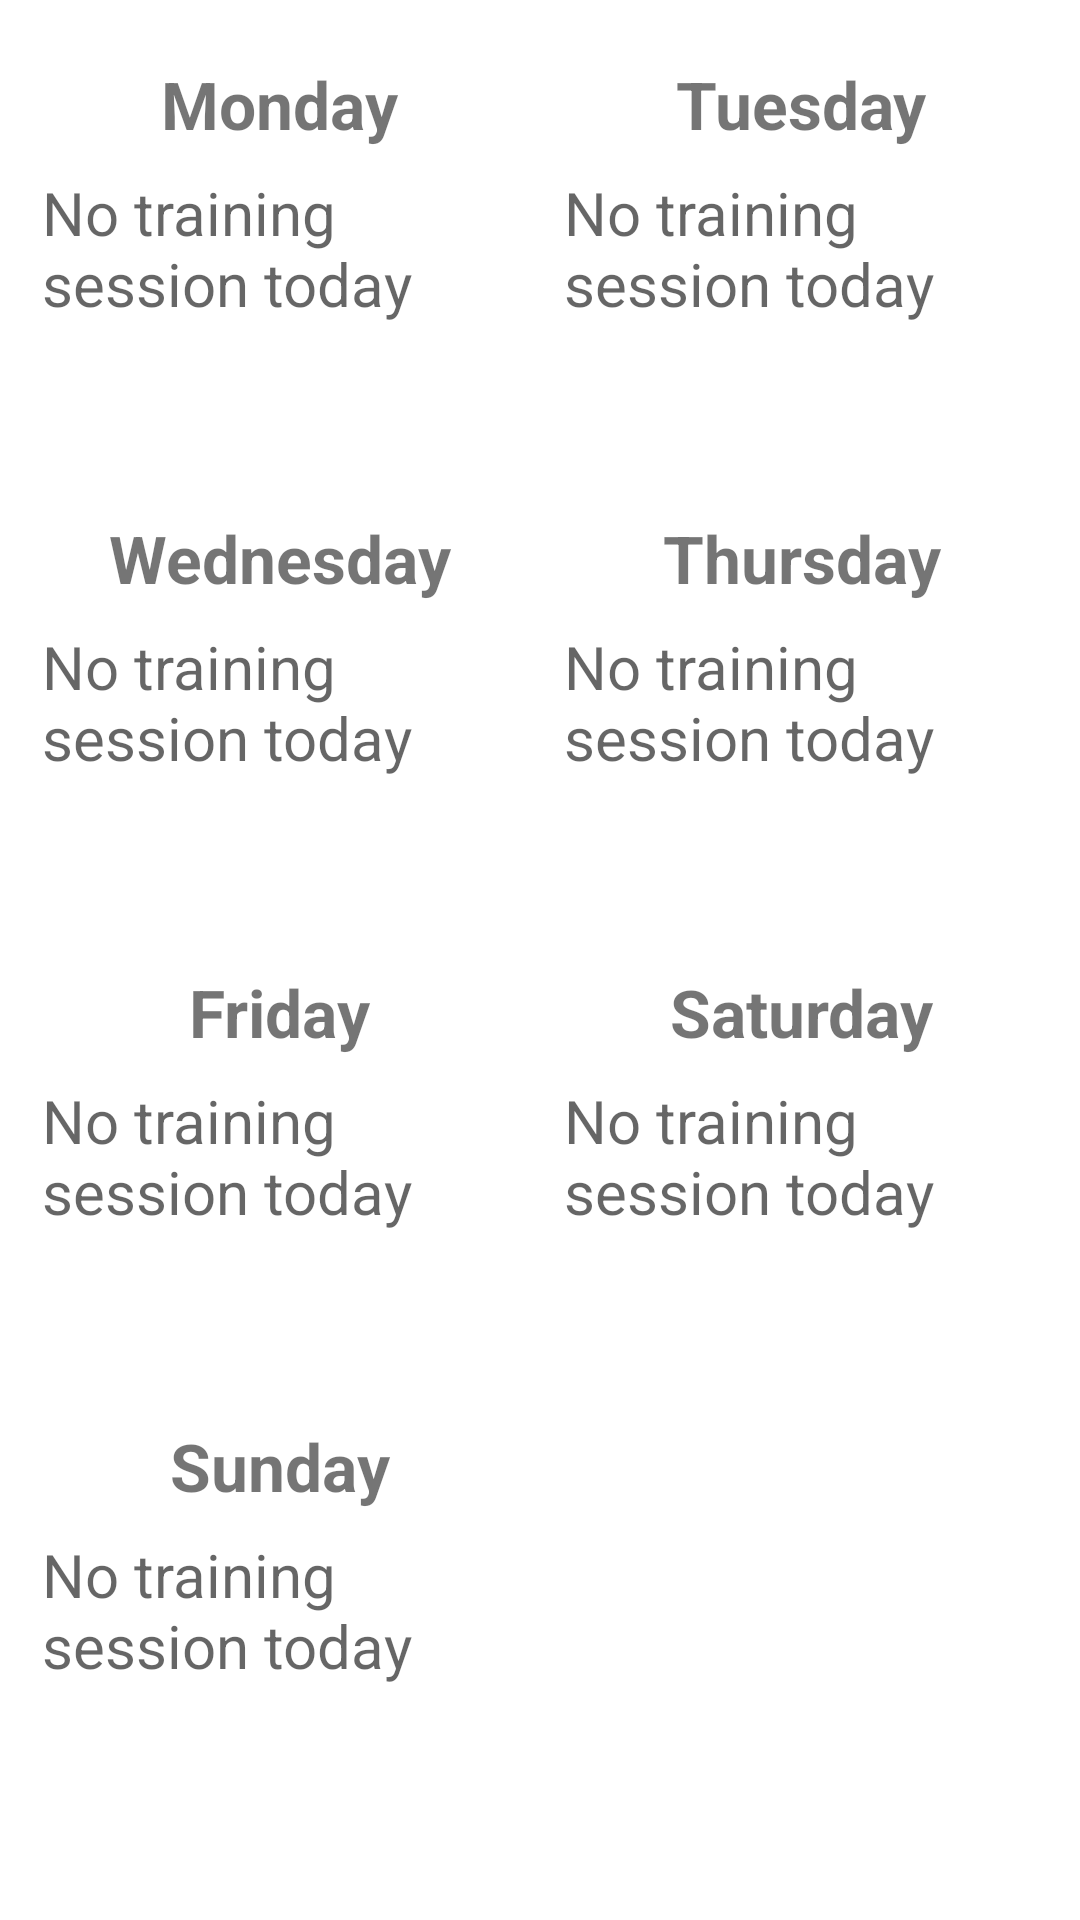

Write the Android layout XML for this screen, with the resource values it uses.
<!-- AndroidManifest.xml: application theme Theme.MyApplication -->
<!-- res/layout/fragment_schedule.xml -->
<LinearLayout xmlns:android="http://schemas.android.com/apk/res/android"
    android:layout_width="match_parent"
    android:layout_height="match_parent"
    xmlns:app="http://schemas.android.com/apk/res-auto"
    android:orientation="vertical">

    <TextView
        android:id="@+id/text_username"
        android:layout_width="match_parent"
        android:layout_height="wrap_content"
        android:layout_margin="8dp"
        android:textAlignment="textStart"
        android:textSize="20sp"
        app:layout_constraintTop_toTopOf="parent"
        app:layout_constraintStart_toStartOf="parent"
        app:layout_constraintEnd_toEndOf="parent"
        android:textStyle="bold"
        android:background="@color/gray"
        android:visibility="gone"/>

    <LinearLayout
        android:layout_width="match_parent"
        android:layout_height="wrap_content"
        android:orientation="horizontal"
        android:layout_marginTop="20dp"
        android:paddingStart="6dp"
        android:paddingEnd="6dp">

        <LinearLayout
            android:layout_width="0dp"
            android:layout_height="wrap_content"
            android:layout_weight="1"
            android:orientation="vertical">

            <TextView
                android:layout_width="match_parent"
                android:layout_height="wrap_content"
                android:text="Monday"
                android:textSize="22dp"
                android:textStyle="bold"
                android:gravity="center" />

            <ScrollView
                android:id="@+id/mondayScroll"
                android:layout_width="match_parent"
                android:layout_height="100dp"
                android:layout_margin="8dp">

                <TextView
                    android:id="@+id/mondayText"
                    android:layout_width="match_parent"
                    android:layout_height="wrap_content"
                    android:hint="No training session today"
                    android:textColor="@color/black"
                    android:tag="monday"
                    android:textSize="20dp"/>

            </ScrollView>

        </LinearLayout>

        <LinearLayout
            android:layout_width="0dp"
            android:layout_height="wrap_content"
            android:layout_weight="1"
            android:orientation="vertical">

            <TextView
                android:layout_width="match_parent"
                android:layout_height="wrap_content"
                android:text="Tuesday"
                android:textSize="22dp"
                android:textStyle="bold"
                android:gravity="center" />

            <ScrollView
                android:id="@+id/tuesdayScroll"
                android:layout_width="match_parent"
                android:layout_height="100dp"
                android:layout_margin="8dp">

                <TextView
                    android:id="@+id/tuesdayText"
                    android:layout_width="match_parent"
                    android:layout_height="wrap_content"
                    android:hint="No training session today"
                    android:textColor="@color/black"
                    android:tag="tuesday"
                    android:textSize="20dp"/>

            </ScrollView>

        </LinearLayout>

    </LinearLayout>

    <LinearLayout
        android:layout_width="match_parent"
        android:layout_height="wrap_content"
        android:orientation="horizontal"
        android:layout_marginTop="6dp"
        android:paddingStart="6dp"
        android:paddingEnd="6dp">

        <LinearLayout
            android:layout_width="0dp"
            android:layout_height="wrap_content"
            android:layout_weight="1"
            android:orientation="vertical">

            <TextView
                android:layout_width="match_parent"
                android:layout_height="wrap_content"
                android:text="Wednesday"
                android:textSize="22dp"
                android:textStyle="bold"
                android:gravity="center" />

            <ScrollView
                android:id="@+id/wednesdayScroll"
                android:layout_width="match_parent"
                android:layout_height="100dp"
                android:layout_margin="8dp">

                <TextView
                    android:id="@+id/wednesdayText"
                    android:layout_width="match_parent"
                    android:layout_height="wrap_content"
                    android:hint="No training session today"
                    android:textColor="@color/black"
                    android:tag="wednesday"
                    android:textSize="20dp"/>

            </ScrollView>

        </LinearLayout>

        <LinearLayout
            android:layout_width="0dp"
            android:layout_height="wrap_content"
            android:layout_weight="1"
            android:orientation="vertical">

            <TextView
                android:layout_width="match_parent"
                android:layout_height="wrap_content"
                android:text="Thursday"
                android:textSize="22dp"
                android:textStyle="bold"
                android:gravity="center" />

            <ScrollView
                android:id="@+id/thursdayScroll"
                android:layout_width="match_parent"
                android:layout_height="100dp"
                android:layout_margin="8dp">

                <TextView
                    android:id="@+id/thursdayText"
                    android:layout_width="match_parent"
                    android:layout_height="wrap_content"
                    android:hint="No training session today"
                    android:textColor="@color/black"
                    android:tag="thursday"
                    android:textSize="20dp"/>

            </ScrollView>

        </LinearLayout>

    </LinearLayout>

    <LinearLayout
        android:layout_width="match_parent"
        android:layout_height="wrap_content"
        android:orientation="horizontal"
        android:layout_marginTop="6dp"
        android:paddingStart="6dp"
        android:paddingEnd="6dp">

        <LinearLayout
            android:layout_width="0dp"
            android:layout_height="wrap_content"
            android:layout_weight="1"
            android:orientation="vertical">

            <TextView
                android:layout_width="match_parent"
                android:layout_height="wrap_content"
                android:text="Friday"
                android:textSize="22dp"
                android:textStyle="bold"
                android:gravity="center" />

            <ScrollView
                android:id="@+id/fridayScroll"
                android:layout_width="match_parent"
                android:layout_height="100dp"
                android:layout_margin="8dp">

                <TextView
                    android:id="@+id/fridayText"
                    android:layout_width="match_parent"
                    android:layout_height="wrap_content"
                    android:hint="No training session today"
                    android:textColor="@color/black"
                    android:tag="friday"
                    android:textSize="20dp"/>

            </ScrollView>

        </LinearLayout>

        <LinearLayout
            android:layout_width="0dp"
            android:layout_height="wrap_content"
            android:layout_weight="1"
            android:orientation="vertical">

            <TextView
                android:layout_width="match_parent"
                android:layout_height="wrap_content"
                android:text="Saturday"
                android:textSize="22dp"
                android:textStyle="bold"
                android:gravity="center" />

            <ScrollView
                android:id="@+id/saturdayScroll"
                android:layout_width="match_parent"
                android:layout_height="100dp"
                android:layout_margin="8dp">

                <TextView
                    android:id="@+id/saturdayText"
                    android:layout_width="match_parent"
                    android:layout_height="wrap_content"
                    android:hint="No training session today"
                    android:textColor="@color/black"
                    android:tag="saturday"
                    android:textSize="20dp"/>

            </ScrollView>

        </LinearLayout>

    </LinearLayout>

    <LinearLayout
        android:layout_width="match_parent"
        android:layout_height="wrap_content"
        android:orientation="horizontal"
        android:layout_marginTop="6dp"
        android:paddingStart="6dp"
        android:paddingEnd="6dp">

        <LinearLayout
            android:layout_width="0dp"
            android:layout_height="wrap_content"
            android:layout_weight="1"
            android:orientation="vertical">

            <TextView
                android:layout_width="match_parent"
                android:layout_height="wrap_content"
                android:text="Sunday"
                android:textSize="22dp"
                android:textStyle="bold"
                android:gravity="center" />

            <ScrollView
                android:id="@+id/sundayScroll"
                android:layout_width="match_parent"
                android:layout_height="100dp"
                android:layout_margin="8dp">

                <TextView
                    android:id="@+id/sundayText"
                    android:layout_width="match_parent"
                    android:layout_height="wrap_content"
                    android:hint="No training session today"
                    android:textColor="@color/black"
                    android:tag="sunday"
                    android:textSize="20dp"/>

            </ScrollView>

        </LinearLayout>

        <View
            android:layout_width="0dp"
            android:layout_height="0dp"
            android:layout_weight="1"/>

    </LinearLayout>

    <TextView
        android:id="@+id/text_schedule"
        android:layout_width="match_parent"
        android:layout_height="wrap_content"
        android:layout_margin="8dp"
        android:textAlignment="center"
        android:textSize="20sp" />

</LinearLayout>
<!-- resources referenced by this layout -->
<resources>
  <color name="black">#FF000000</color>
  <color name="gray">#DFDBDA</color>
  <style name="Theme.MyApplication" parent="Theme.MaterialComponents.DayNight.DarkActionBar">
          
          <item name="colorPrimary">@color/purple_500</item>
          <item name="colorPrimaryVariant">@color/purple_700</item>
          <item name="colorOnPrimary">@color/white</item>
          
          <item name="colorSecondary">@color/teal_200</item>
          <item name="colorSecondaryVariant">@color/teal_700</item>
          <item name="colorOnSecondary">@color/black</item>
          
          <item name="android:statusBarColor">@color/purple_500</item>
          
      </style>
  <color name="purple_500">#6A0020</color>
  <color name="purple_700">#FF3700B3</color>
  <color name="white">#FFFFFFFF</color>
  <color name="teal_200">#753F54</color>
  <color name="teal_700">#FF018786</color>
</resources>
